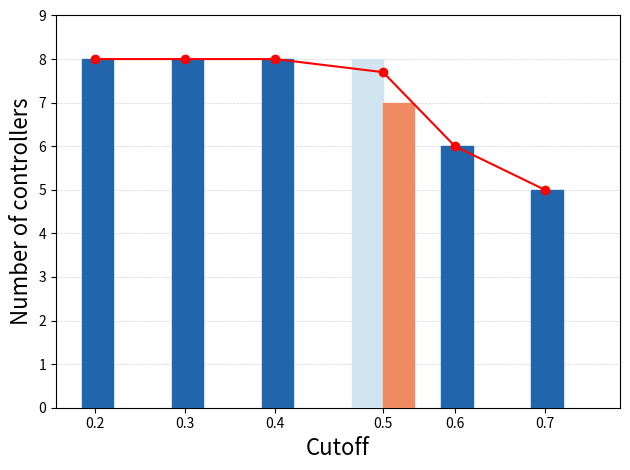

Write the Python code that produced this figure.
import matplotlib.pyplot as plt
import numpy as np

import pandas as pd

color1 = '#ef8a62'
color2 = '#fddbc7'
color3 = '#d1e5f0'
color4 = '#67a9cf'
color5 = '#2166ac'

color1 = '#fddbc7' #light orange
color2 = '#ef8a62' #dark orange
color3 = '#d1e5f0' #light blue
color4 = '#67a9cf' #blue
color5 = '#2166ac' #dark blue

line_color = 'red'
point_color = 'red'

labels = ['0.2', '0.3', '0.4', '0.5', '0.6', '0.7']
part1 = [8, 8, 8, 8, 6, 5]
part2 = [0, 0, 0, 7, 0, 0]

x = np.array([0, 1, 2, 3, 4, 5])
width = 0.35  # the width of the bars

fig, ax = plt.subplots()

ax.set_ylabel('Number of controllers', fontsize=16)
plt.ylim((0,9))
axes = plt.gca()
axes.yaxis.grid(color='lightgrey', linestyle='--', linewidth=0.5, zorder= 0)

x_shift = np.array([-0.2, 0.8, 1.8, 3, 3.8, 4.8])
#ax.set_xticks(x)
ax.set_xticks(x_shift)
ax.set_xticklabels(labels)
ax.set_xlabel('Cutoff', fontsize=16)

rects1 = ax.bar(x - width/2, part1, width, label='', zorder= 3)
rects2 = ax.bar(x + width/2, part2, width, label='', zorder= 3)

rects1[0].set_color(color5)
rects1[1].set_color(color5)
rects1[2].set_color(color5)
rects1[3].set_color(color3)
rects1[4].set_color(color5)
rects1[5].set_color(color5)

rects2[3].set_color(color2)

y = np.array([8, 8, 8, 7.7, 6, 5])

for i in range(len(x)):
    ax.scatter(x_shift[i], y[i], color=point_color, zorder=4)

ax.plot(x_shift, y, color = line_color, zorder=4);

'''
def autolabel(rects):
    """Attach a text label above each bar in *rects*, displaying its height."""
    for rect in rects:
        height = rect.get_height()
        ax.annotate('{}'.format(height),
                    xy=(rect.get_x() + rect.get_width() / 2, height),
                    xytext=(0, 3),  # 3 points vertical offset
                    textcoords="offset points",
                    ha='center', va='bottom')


#autolabel(rects1)
#autolabel(rects2)

ax.annotate('100 %', xy=(rects1[0].get_x() + rects1[0].get_width() / 2, rects1[0].get_height()),
                    xytext=(3, 3),
                    textcoords="offset points",
                    ha='center', va='bottom')

ax.annotate('100 %', xy=(rects1[1].get_x() + rects1[1].get_width() / 2, rects1[1].get_height()),
                    xytext=(3, 3),
                    textcoords="offset points",
                    ha='center', va='bottom')

ax.annotate('100 %', xy=(rects1[2].get_x() + rects1[2].get_width() / 2, rects1[2].get_height()),
                    xytext=(3, 3),
                    textcoords="offset points",
                    ha='center', va='bottom')


ax.annotate('70 %', xy=(rects1[3].get_x() + rects1[3].get_width() / 2, rects1[3].get_height()),
                    xytext=(3, 3),
                    textcoords="offset points",
                    ha='center', va='bottom')

ax.annotate('30 %', xy=(rects2[3].get_x() + rects2[3].get_width() / 2, rects2[3].get_height()),
                    xytext=(3, 3), 
                    textcoords="offset points",
                    ha='center', va='bottom')

ax.annotate('100 %', xy=(rects1[4].get_x() + rects1[4].get_width() / 2, rects1[4].get_height()),
                    xytext=(3, 3),
                    textcoords="offset points",
                    ha='center', va='bottom')

ax.annotate('100 %', xy=(rects1[5].get_x() + rects1[5].get_width() / 2, rects1[5].get_height()),
                    xytext=(3, 3),
                    textcoords="offset points",
                    ha='center', va='bottom')

'''
fig.tight_layout()

#plt.savefig('barplot_2020_02_16.eps', format='eps', dpi=1200, bbox_inches = 'tight', pad_inches = 0.02)
plt.savefig('barplot_2020_02_16.png', format='png', dpi=1200, bbox_inches = 'tight', pad_inches = 0.02)

plt.show()